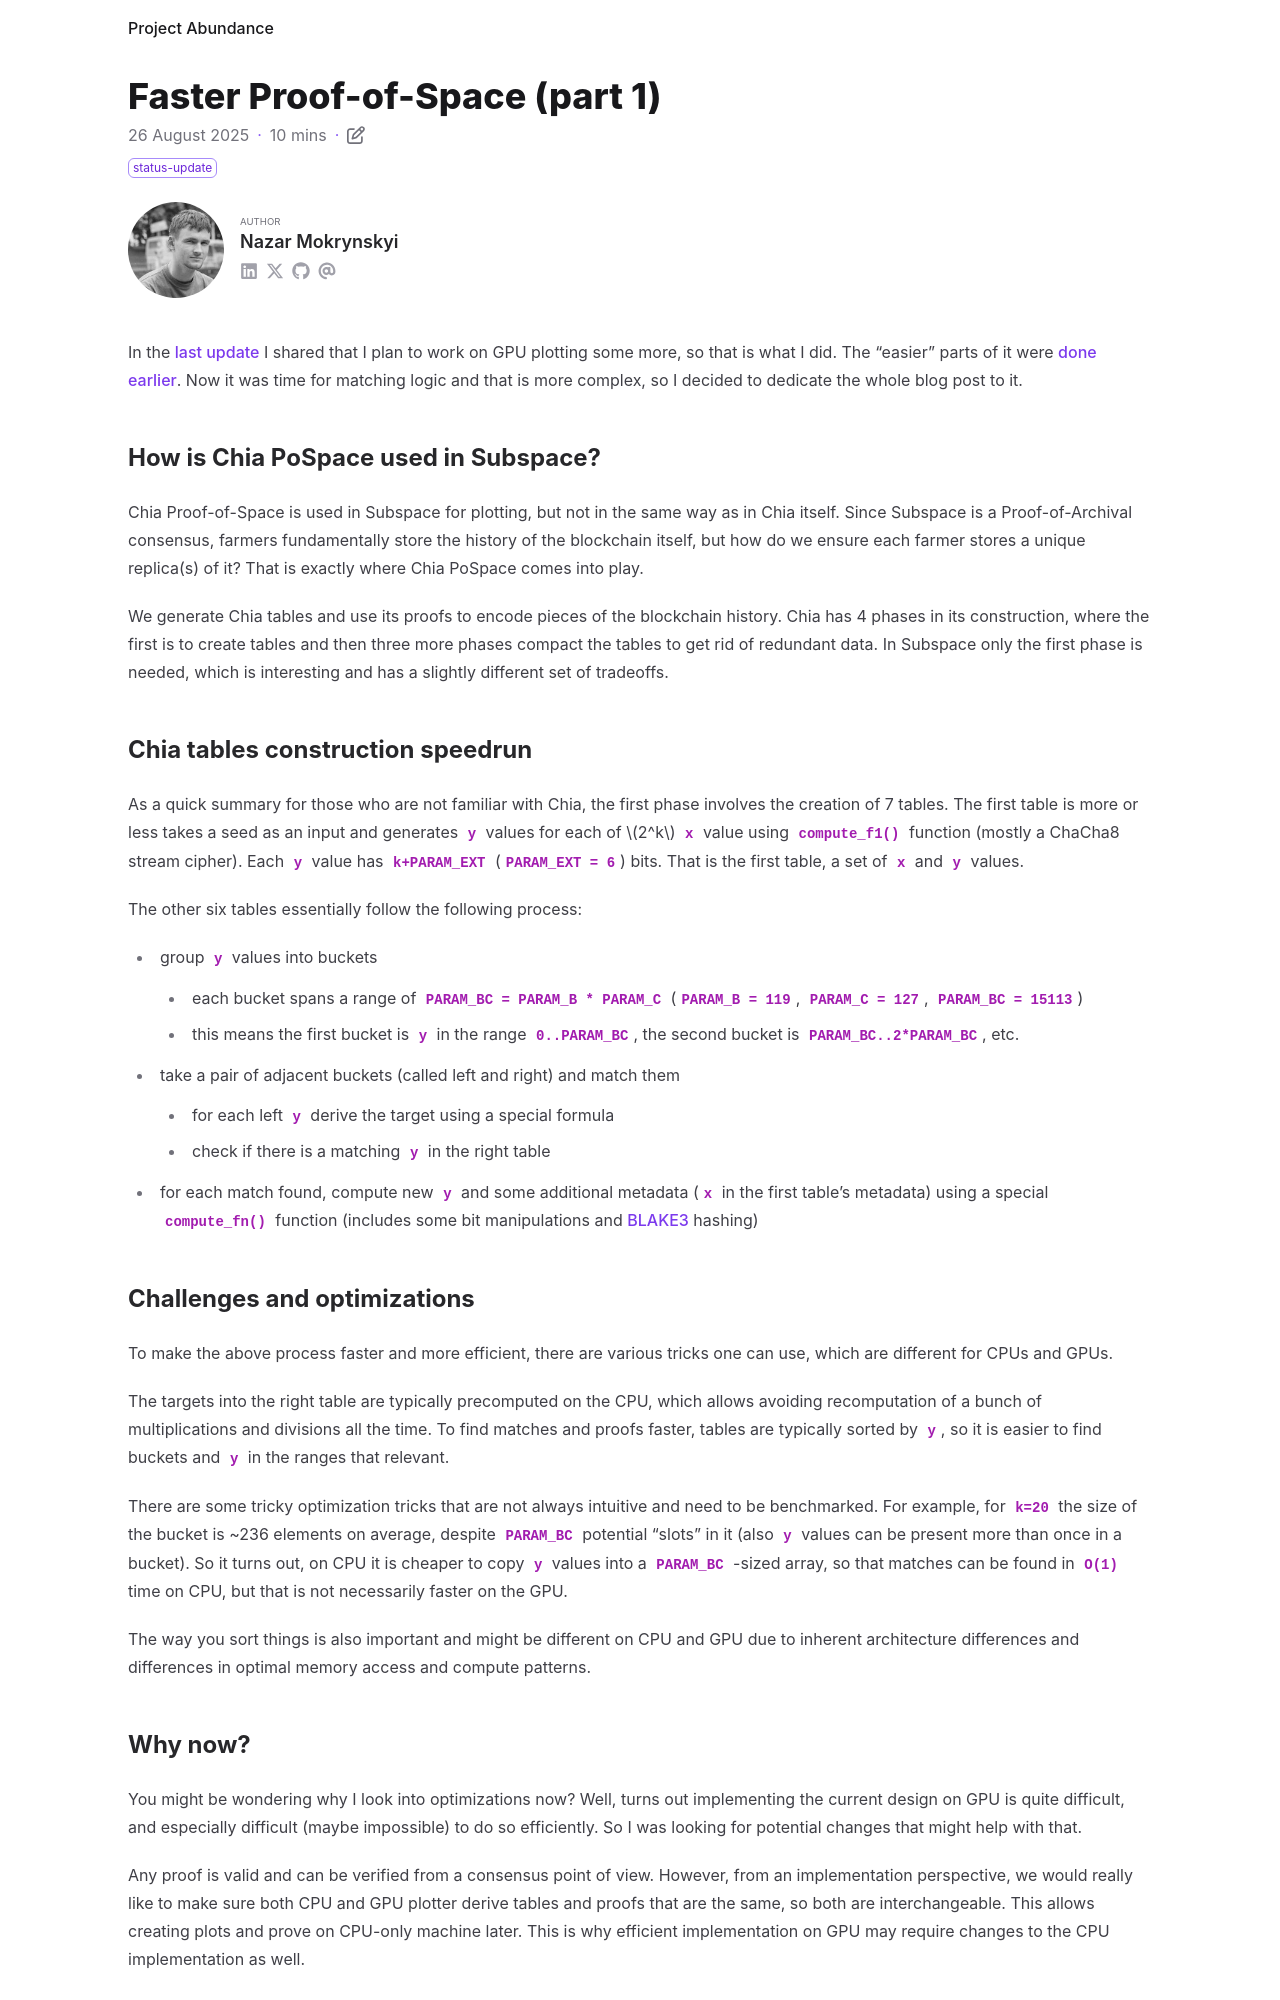

repository: nazar-pc/abundance · page: blog/2025-08-26-faster-proof-of-space-part-1/index.html · generator: mdbook

---
title: Faster Proof-of-Space (part 1)
date: 2025-08-26
draft: false
description: First part in a series of Proof-of-Space optimizations
tags: [ status-update ]
authors: [ nazar-pc ]
---

{{< katex >}}

In the [last update] I shared that I plan to work on GPU plotting some more, so that is what I did. The "easier" parts
of it were [done] [earlier]. Now it was time for matching logic and that is more complex, so I decided to dedicate the
whole blog post to it.

[last update]: ../2025-08-17-node-prototype

[done]: ../2025-07-02-adventures-with-rust-gpu

[earlier]: ../2025-08-01-client-database-prototype/#gpu-plotting-implementation

<!--more-->

## How is Chia PoSpace used in Subspace?

Chia Proof-of-Space is used in Subspace for plotting, but not in the same way as in Chia itself. Since Subspace is a
Proof-of-Archival consensus, farmers fundamentally store the history of the blockchain itself, but how do we ensure each
farmer stores a unique replica(s) of it? That is exactly where Chia PoSpace comes into play.

We generate Chia tables and use its proofs to encode pieces of the blockchain history. Chia has 4 phases in its
construction, where the first is to create tables and then three more phases compact the tables to get rid of redundant
data. In Subspace only the first phase is needed, which is interesting and has a slightly different set of tradeoffs.

## Chia tables construction speedrun

As a quick summary for those who are not familiar with Chia, the first phase involves the creation of 7 tables. The
first table is more or less takes a seed as an input and generates `y` values for each of \\(2^k\\) `x` value using
`compute_f1()` function (mostly a ChaCha8 stream cipher). Each `y` value has `k+PARAM_EXT` (`PARAM_EXT = 6`) bits. That
is the first table, a set of `x` and `y` values.

The other six tables essentially follow the following process:

* group `y` values into buckets
    * each bucket spans a range of `PARAM_BC = PARAM_B * PARAM_C` (`PARAM_B = 119`, `PARAM_C = 127`, `PARAM_BC = 15113`)
    * this means the first bucket is `y` in the range `0..PARAM_BC`, the second bucket is `PARAM_BC..2*PARAM_BC`, etc.
* take a pair of adjacent buckets (called left and right) and match them
    * for each left `y` derive the target using a special formula
    * check if there is a matching `y` in the right table
* for each match found, compute new `y` and some additional metadata (`x` in the first table's metadata) using a special
  `compute_fn()` function (includes some bit manipulations and [BLAKE3] hashing)

[BLAKE3]: https://github.com/BLAKE3-team/BLAKE3

## Challenges and optimizations

To make the above process faster and more efficient, there are various tricks one can use, which are different for CPUs
and GPUs.

The targets into the right table are typically precomputed on the CPU, which allows avoiding recomputation of a bunch of
multiplications and divisions all the time. To find matches and proofs faster, tables are typically sorted by `y`, so it
is easier to find buckets and `y` in the ranges that relevant.

There are some tricky optimization tricks that are not always intuitive and need to be benchmarked. For example, for
`k=20` the size of the bucket is ~236 elements on average, despite `PARAM_BC` potential "slots" in it (also `y` values
can be present more than once in a bucket). So it turns out, on CPU it is cheaper to copy `y` values into a `PARAM_BC`
-sized array, so that matches can be found in `O(1)` time on CPU, but that is not necessarily faster on the GPU.

The way you sort things is also important and might be different on CPU and GPU due to inherent architecture differences
and differences in optimal memory access and compute patterns.

## Why now?

You might be wondering why I look into optimizations now? Well, turns out implementing the current design on GPU is
quite difficult, and especially difficult (maybe impossible) to do so efficiently. So I was looking for potential
changes that might help with that.

Any proof is valid and can be verified from a consensus point of view. However, from an implementation perspective, we
would really like to make sure both CPU and GPU plotter derive tables and proofs that are the same, so both are
interchangeable. This allows creating plots and prove on CPU-only machine later. This is why efficient implementation on
GPU may require changes to the CPU implementation as well.
